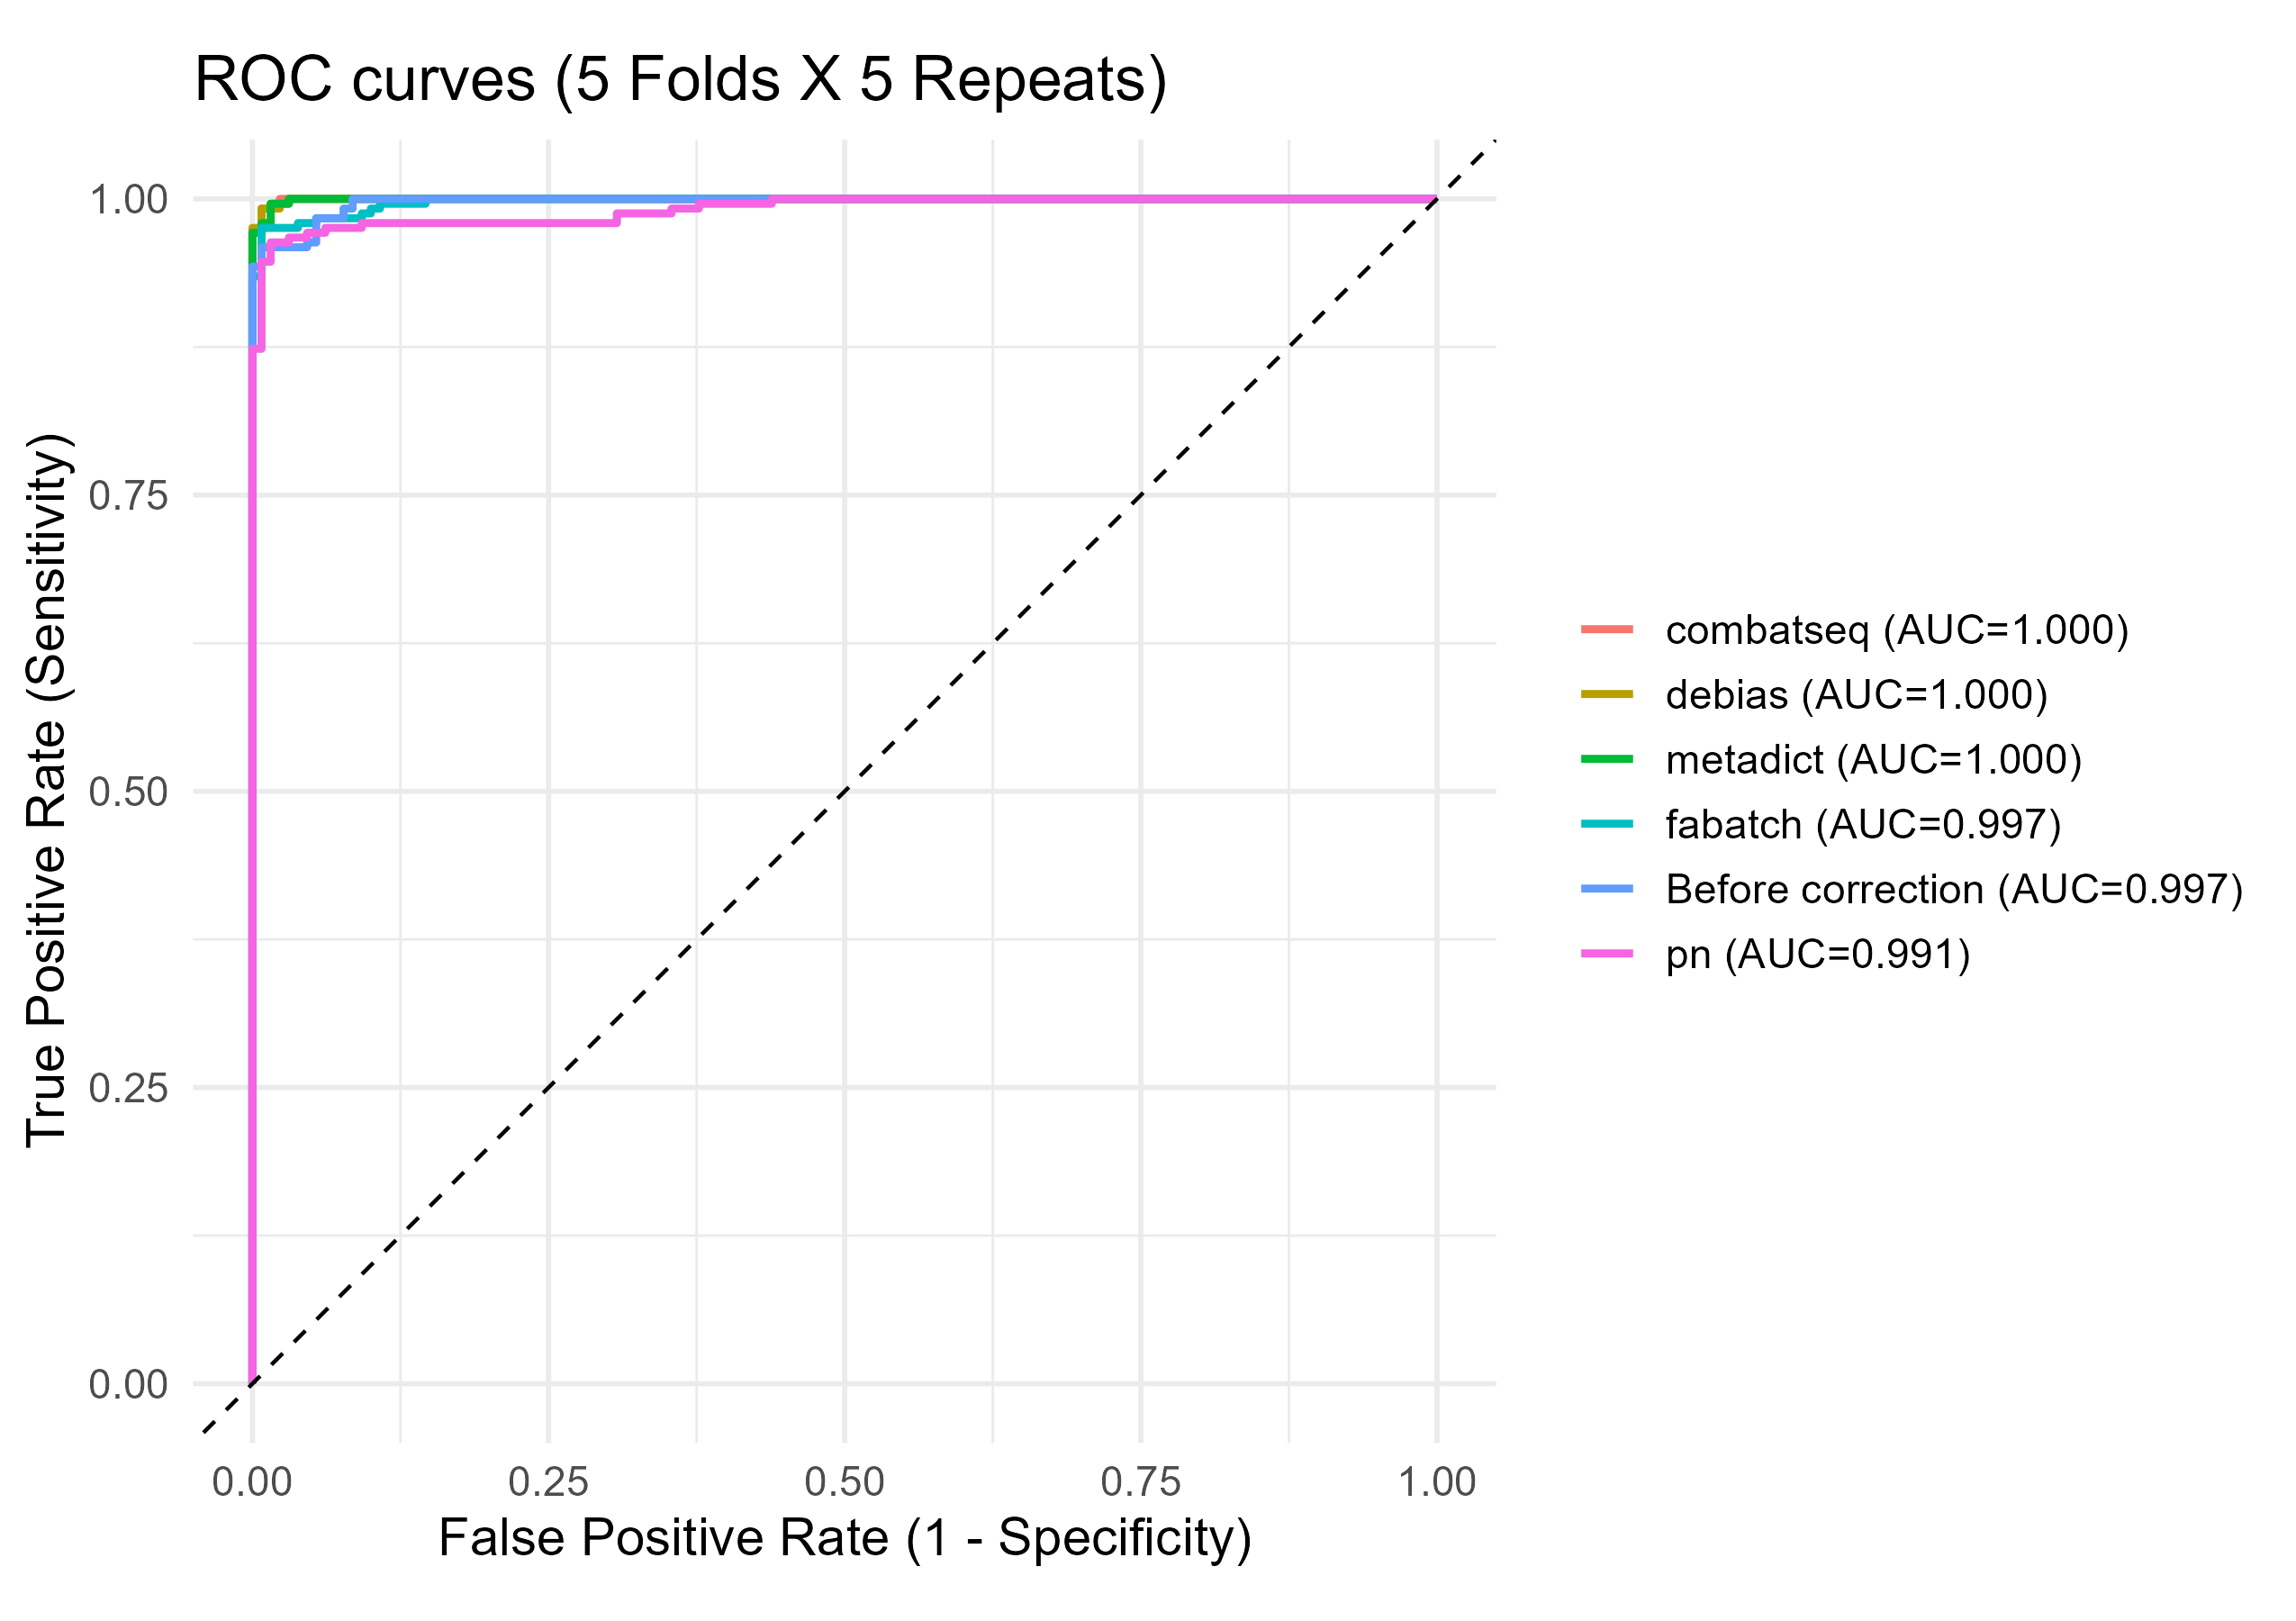

Source data for this figure (header and first rows):
Method, AUC, Rank
combatseq, 0.9997, 1
debias, 0.9997, 2
metadict, 0.9996, 3
fabatch, 0.9975, 4
Before correction, 0.9973, 5
pn, 0.991, 6
